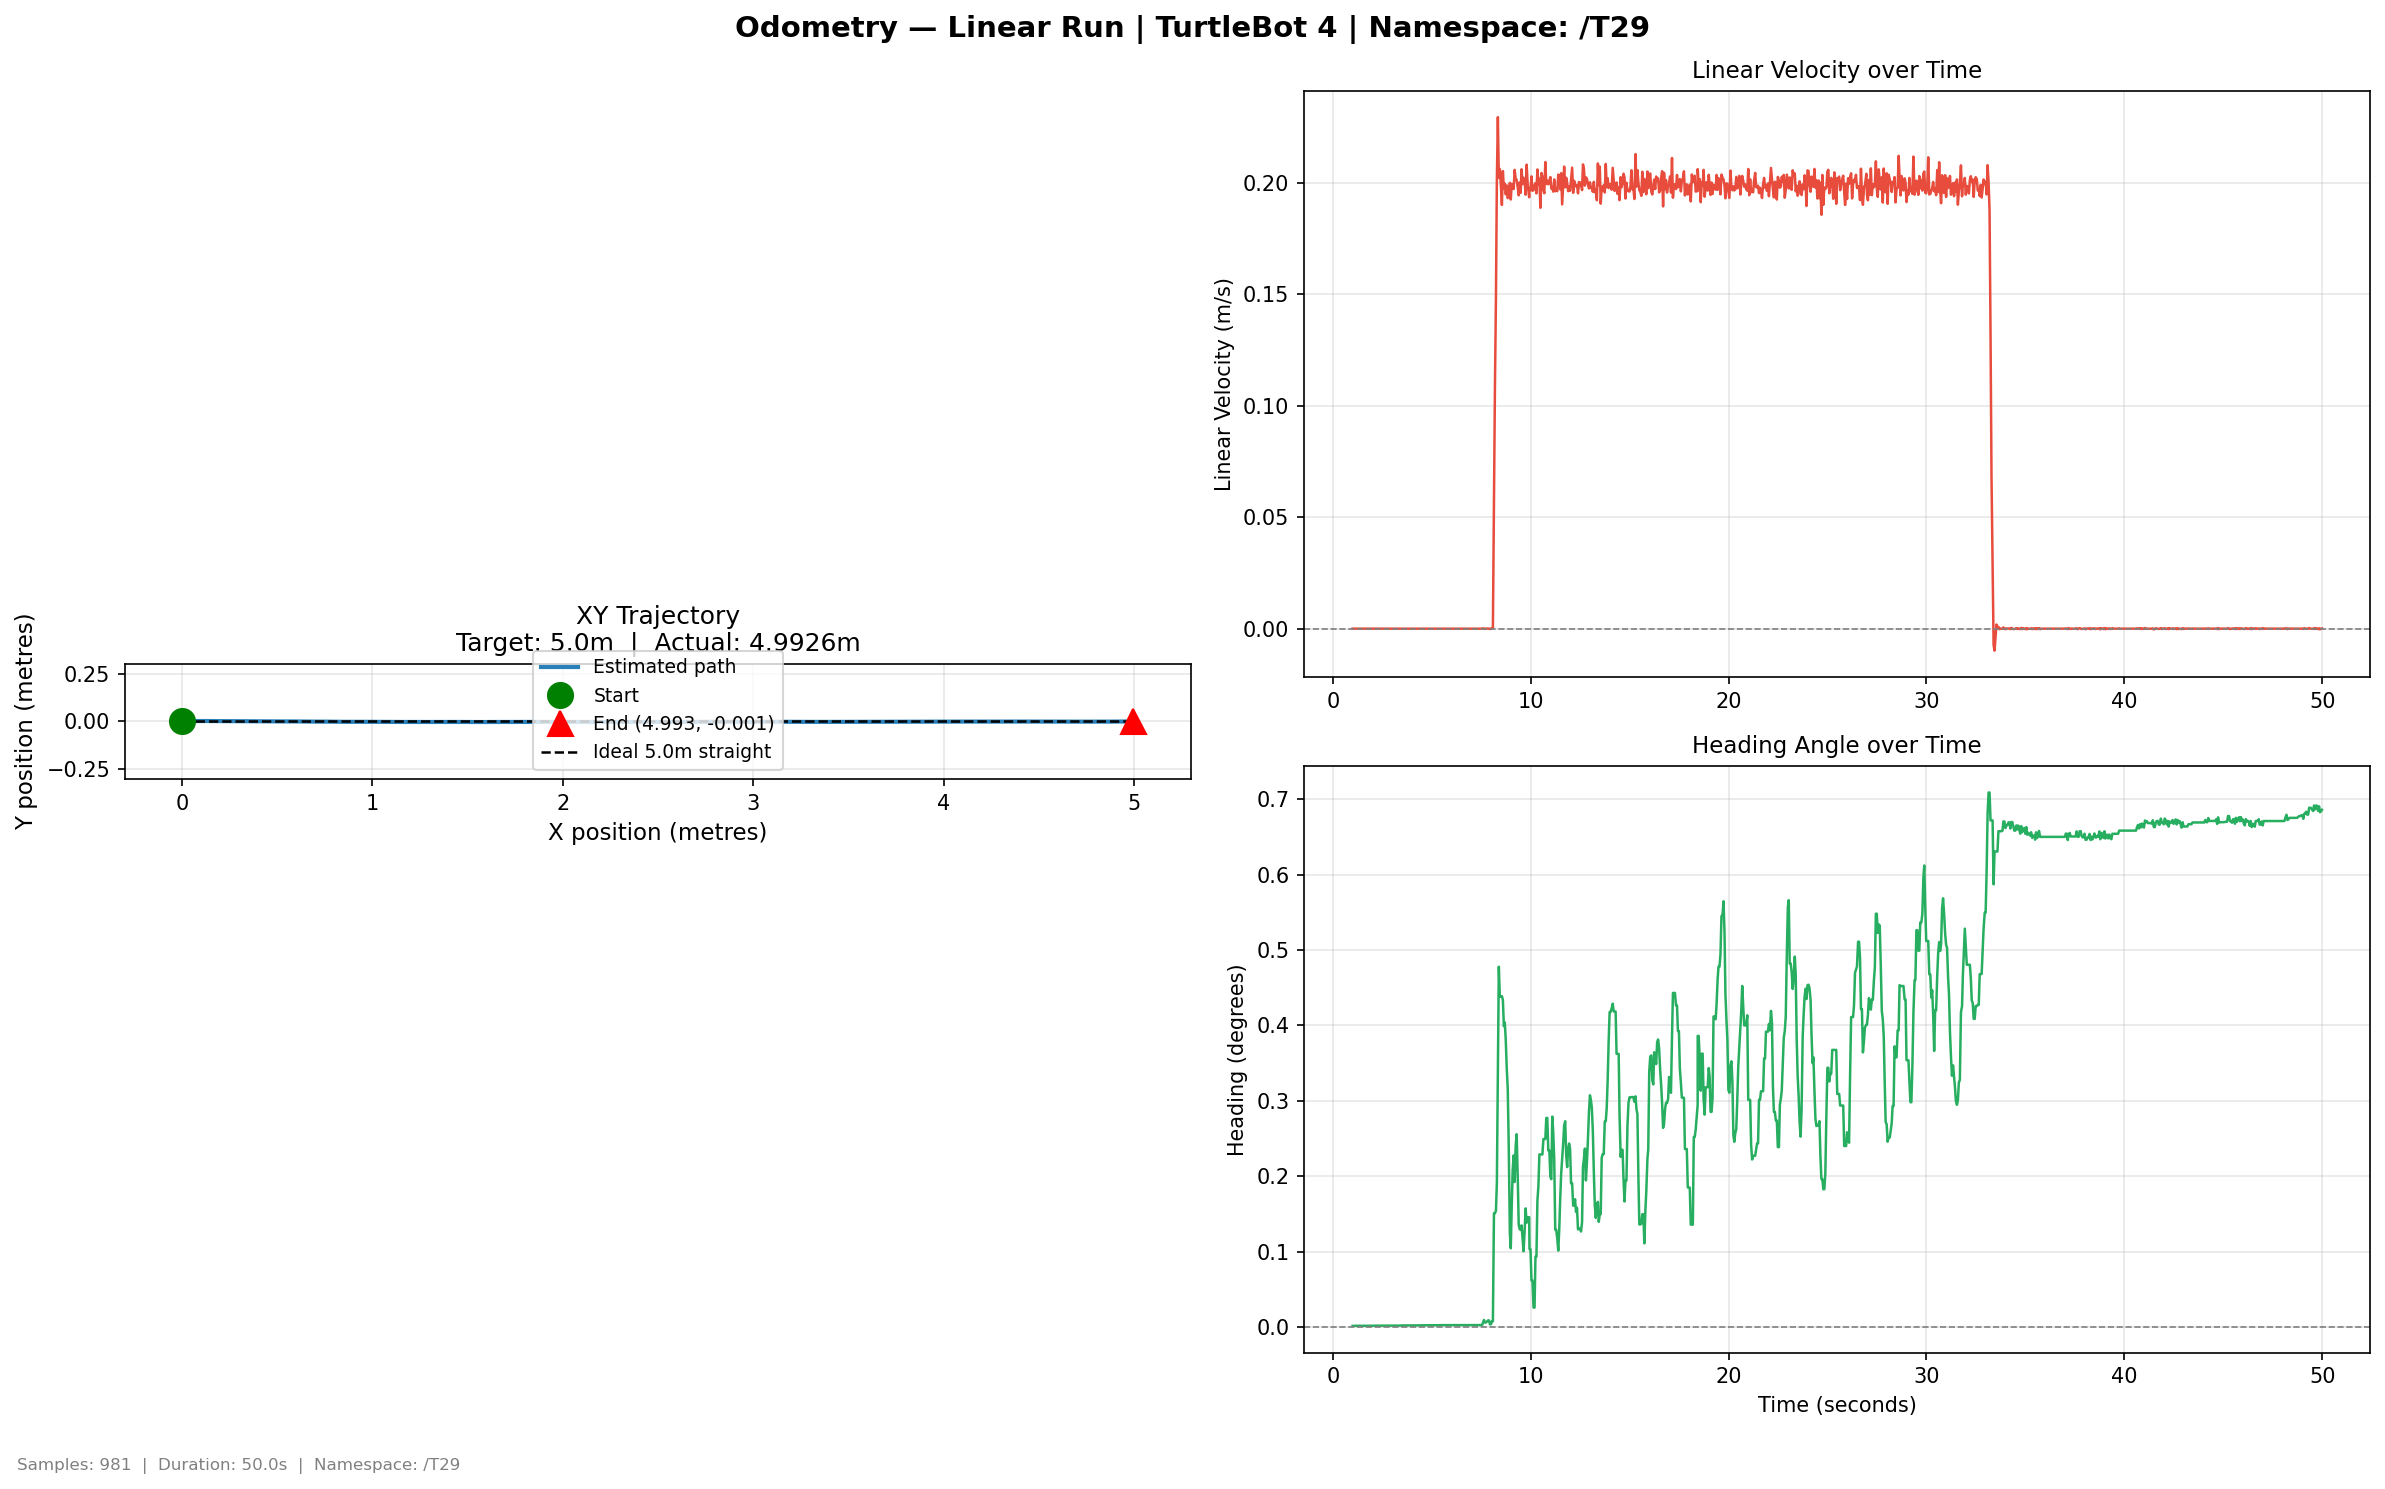

The table this chart was drawn from, first rows:
time, x, y, yaw_deg, vel_lin, vel_ang
0.9973, 3e-06, -3e-06, 0.0019, 0.0, 0.0
1.042, 3e-06, -3e-06, 0.002, 0.0, 4e-06
1.09, 3e-06, -3e-06, 0.002, 0.0, 4e-06
1.141, 3e-06, -3e-06, 0.002, 0.0, -0.0
1.192, 3e-06, -3e-06, 0.002, 0.0, 4e-06
1.241, 3e-06, -4e-06, 0.002, 0.0, 4e-06
1.297, 3e-06, -4e-06, 0.002, 0.0, 5e-06
1.397, 3e-06, -4e-06, 0.002, 0.0, -0.0
1.398, 3e-06, -4e-06, 0.002, 0.0, 4e-06
1.442, 3e-06, -4e-06, 0.002, 0.0, 5e-06
1.492, 3e-06, -4e-06, 0.002, 0.0, 4e-06
1.543, 3e-06, -4e-06, 0.002, 0.0, -0.0
1.592, 3e-06, -4e-06, 0.0021, 0.0, 5e-06
1.642, 3e-06, -4e-06, 0.0021, 0.0, 4e-06
1.697, 3e-06, -4e-06, 0.0021, 0.0, -0.0
1.745, 3e-06, -4e-06, 0.0021, 0.0, 5e-06
1.793, 3e-06, -4e-06, 0.0021, 0.0, 5e-06
1.843, 3e-06, -4e-06, 0.0021, 0.0, 4e-06
1.89, 3e-06, -4e-06, 0.0021, 0.0, 5e-06
1.94, 3e-06, -4e-06, 0.0021, 0.0, 5e-06
1.99, 3e-06, -4e-06, 0.0021, 0.0, -0.0
2.039, 3e-06, -4e-06, 0.0022, 0.0, 5e-06
2.091, 3e-06, -4e-06, 0.0022, 0.0, -0.0
2.146, 3e-06, -4e-06, 0.0022, 0.0, 5e-06
2.197, 3e-06, -4e-06, 0.0022, 0.0, 5e-06
2.243, 3e-06, -4e-06, 0.0022, 0.0, 5e-06
2.29, 3e-06, -4e-06, 0.0022, 0.0, 4e-06
2.341, 3e-06, -4e-06, 0.0022, 0.0, -0.0
2.39, 3e-06, -4e-06, 0.0022, 0.0, 0.0
2.439, 3e-06, -4e-06, 0.0023, 1e-06, 1.4e-05
2.49, 3e-06, -4e-06, 0.0023, 0.0, -0.0
2.546, 3e-06, -4e-06, 0.0023, 0.0, -0.0
2.593, 3e-06, -4e-06, 0.0023, 0.0, -0.0
2.646, 3e-06, -4e-06, 0.0023, 0.0, -0.0
2.69, 3e-06, -4e-06, 0.0023, 0.0, -0.0
2.74, 3e-06, -4e-06, 0.0023, 0.0, -0.0
2.79, 3e-06, -4e-06, 0.0023, 0.0, -0.0
2.84, 3e-06, -4e-06, 0.0023, 0.0, -0.0
2.89, 3e-06, -4e-06, 0.0023, 0.0, -0.0
2.945, 3e-06, -4e-06, 0.0023, 0.0, -0.0
2.993, 3e-06, -4e-06, 0.0023, 0.0, -0.0
3.041, 3e-06, -4e-06, 0.0023, 0.0, -0.0
3.091, 3e-06, -4e-06, 0.0023, 0.0, -0.0
3.14, 3e-06, -4e-06, 0.0023, 0.0, -0.0
3.19, 3e-06, -4e-06, 0.0023, 0.0, -0.0
3.24, 3e-06, -4e-06, 0.0023, 0.0, -0.0
3.29, 3e-06, -4e-06, 0.0023, 0.0, -0.0
3.346, 3e-06, -4e-06, 0.0023, 0.0, -0.0
3.393, 3e-06, -4e-06, 0.0023, 0.0, -0.0
3.443, 4e-06, -4e-06, 0.0025, 4e-06, 4.9e-05
3.49, 4e-06, -4e-06, 0.0025, 0.0, 5e-06
3.54, 4e-06, -4e-06, 0.0025, 0.0, -0.0
3.59, 4e-06, -4e-06, 0.0025, 0.0, 5e-06
3.64, 4e-06, -4e-06, 0.0025, 0.0, -0.0
3.691, 4e-06, -4e-06, 0.0025, 1e-06, 9e-06
3.743, 4e-06, -4e-06, 0.0025, 0.0, 5e-06
3.795, 4e-06, -4e-06, 0.0025, 0.0, -0.0
3.844, 4e-06, -4e-06, 0.0025, 0.0, 3e-06
3.891, 4e-06, -4e-06, 0.0025, 0.0, 0.0
3.94, 4e-06, -4e-06, 0.0025, 0.0, 0.0
... 921 more rows
